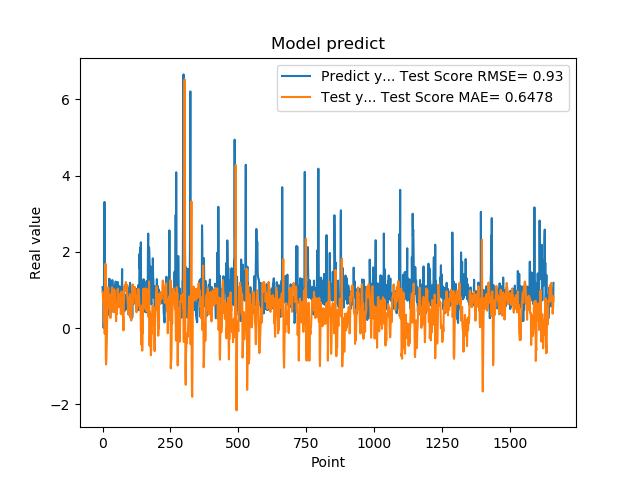

Values plotted in this chart, from the file beside it:
1.074290990829999792e+00, 9.485848489598999178e-01
9.521890282630000035e-01, 9.228354987768808693e-01
9.879170060160000766e-01, 6.790506650213551376e-01
1.011654973029999960e+00, 8.189093140678985749e-01
0.000000000000000000e+00, 6.830946674948913389e-01
7.643579840659999736e-01, 1.576781232925585918e-01
7.788103222849999119e-01, 2.675793412014847439e-01
3.306220054629999794e+00, 3.485416393256345335e-01
1.055441975589999970e+00, -1.498974517447648480e-01
7.543110251430000801e-01, 6.757958328597440945e-01
7.915459871289999283e-01, 9.521230854418828438e-01
1.409499049189999909e+00, 1.681236690151992175e+00
8.875439763070001042e-01, -7.505180503331351227e-01
6.401469707490000660e-01, -9.548885086215237461e-01
5.082880258560000808e-01, -8.316968269665427904e-01
8.640019893649999450e-01, -5.603876422147003877e-01
5.725920200349999822e-01, -2.182177176019285403e-01
8.469420075419999971e-01, 2.159396625578463291e-01
9.181020259860001032e-01, 5.853541525826432279e-01
7.976629734039999420e-01, 9.821873194233995408e-01
9.608020186419998776e-01, 9.692575638015968886e-01
9.555831551549999192e-01, 1.063480142861748412e+00
3.470349907879999862e-01, 8.243920789941053817e-01
9.546210169789999256e-01, 6.974658685629199217e-01
1.293938040730000072e+00, 7.886209741063820999e-01
5.251880288119999962e-01, 5.710615205324269805e-01
4.773890078070000542e-01, 5.037815675091911194e-01
1.275226235389999907e+00, 8.782804859279018661e-01
8.723750114439999814e-01, 5.789096645050879619e-01
8.355640172959999390e-01, 2.645513544606493683e-01
7.321749925609999377e-01, 6.919838980850872012e-01
7.640249729160000225e-01, 8.643012449514811957e-01
4.072830080990000323e-01, 5.002748351699570772e-01
4.752210080619999610e-01, 8.162039533178131467e-01
8.781340122220000488e-01, 9.182600592034204645e-01
7.414129972460000717e-01, 1.071268398915897313e+00
1.258002042770000051e+00, 9.720816491673697213e-01
1.069700956339999953e+00, 9.320344892947611815e-01
7.274609804150000691e-01, 8.737331424373431243e-01
7.892770171170000459e-01, 6.319831694147607370e-01
6.237750053410000550e-01, 6.022427369927304541e-01
6.914690136910000007e-01, 4.165531905399348922e-01
8.557710051540000640e-01, 6.813165690318000456e-01
7.093830108640000187e-01, 1.016915483013730803e+00
1.014547944070000041e+00, 9.565781948621162600e-01
1.115731000900000103e+00, 9.513863080538265127e-01
4.182830154900000208e-01, 7.631874628770264346e-01
1.002280950550000105e+00, 5.563671498352317224e-01
1.218860983849999968e+00, 6.758297411183505909e-01
1.143296003339999922e+00, 4.184330761851727809e-01
6.528189778330000248e-01, 1.812695745155280258e-01
6.746559739110000731e-01, 6.127691413988164415e-01
6.009536385540000802e-01, 3.595011821895822690e-01
6.694570183749999348e-01, 4.612503932301482146e-01
6.538079977039999990e-01, 5.526937062071261009e-01
7.814120054240000224e-01, 9.392022130621781040e-01
1.206303954120000022e+00, 1.030262047232425537e+00
8.469259738919999725e-01, 9.552254935826937077e-01
8.286409974099999687e-01, 7.376699298227447077e-01
6.482390165329999787e-01, 7.425180833330745633e-01
5.623700022700000023e-01, 7.742301025515868629e-01
... 1,599 more rows
